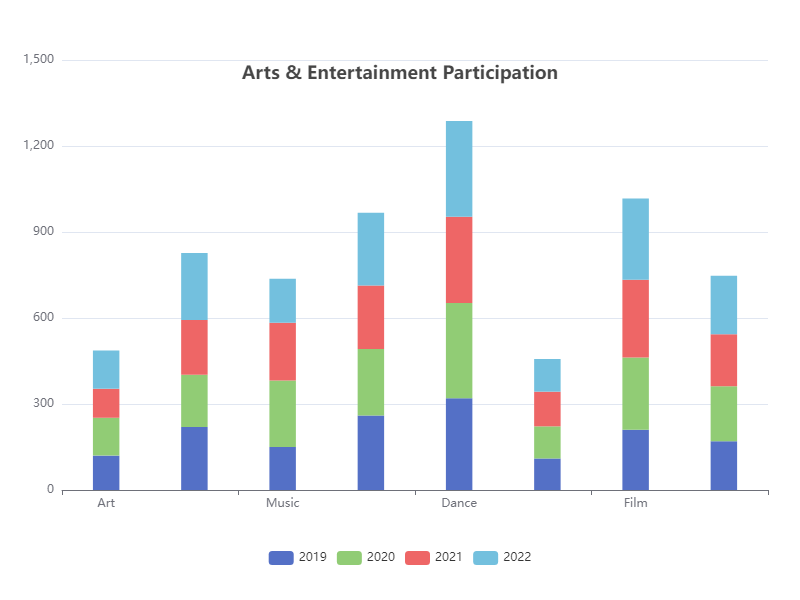

The table this chart was drawn from, first rows:
Category, 2019, 2020, 2021, 2022
Art, 120, 132, 101, 134
Design, 220, 182, 191, 234
Music, 150, 232, 201, 154
Theater, 260, 232, 221, 254
Dance, 320, 332, 301, 334
Literature, 110, 112, 121, 114
Film, 210, 252, 271, 284
Photography, 170, 192, 181, 204
